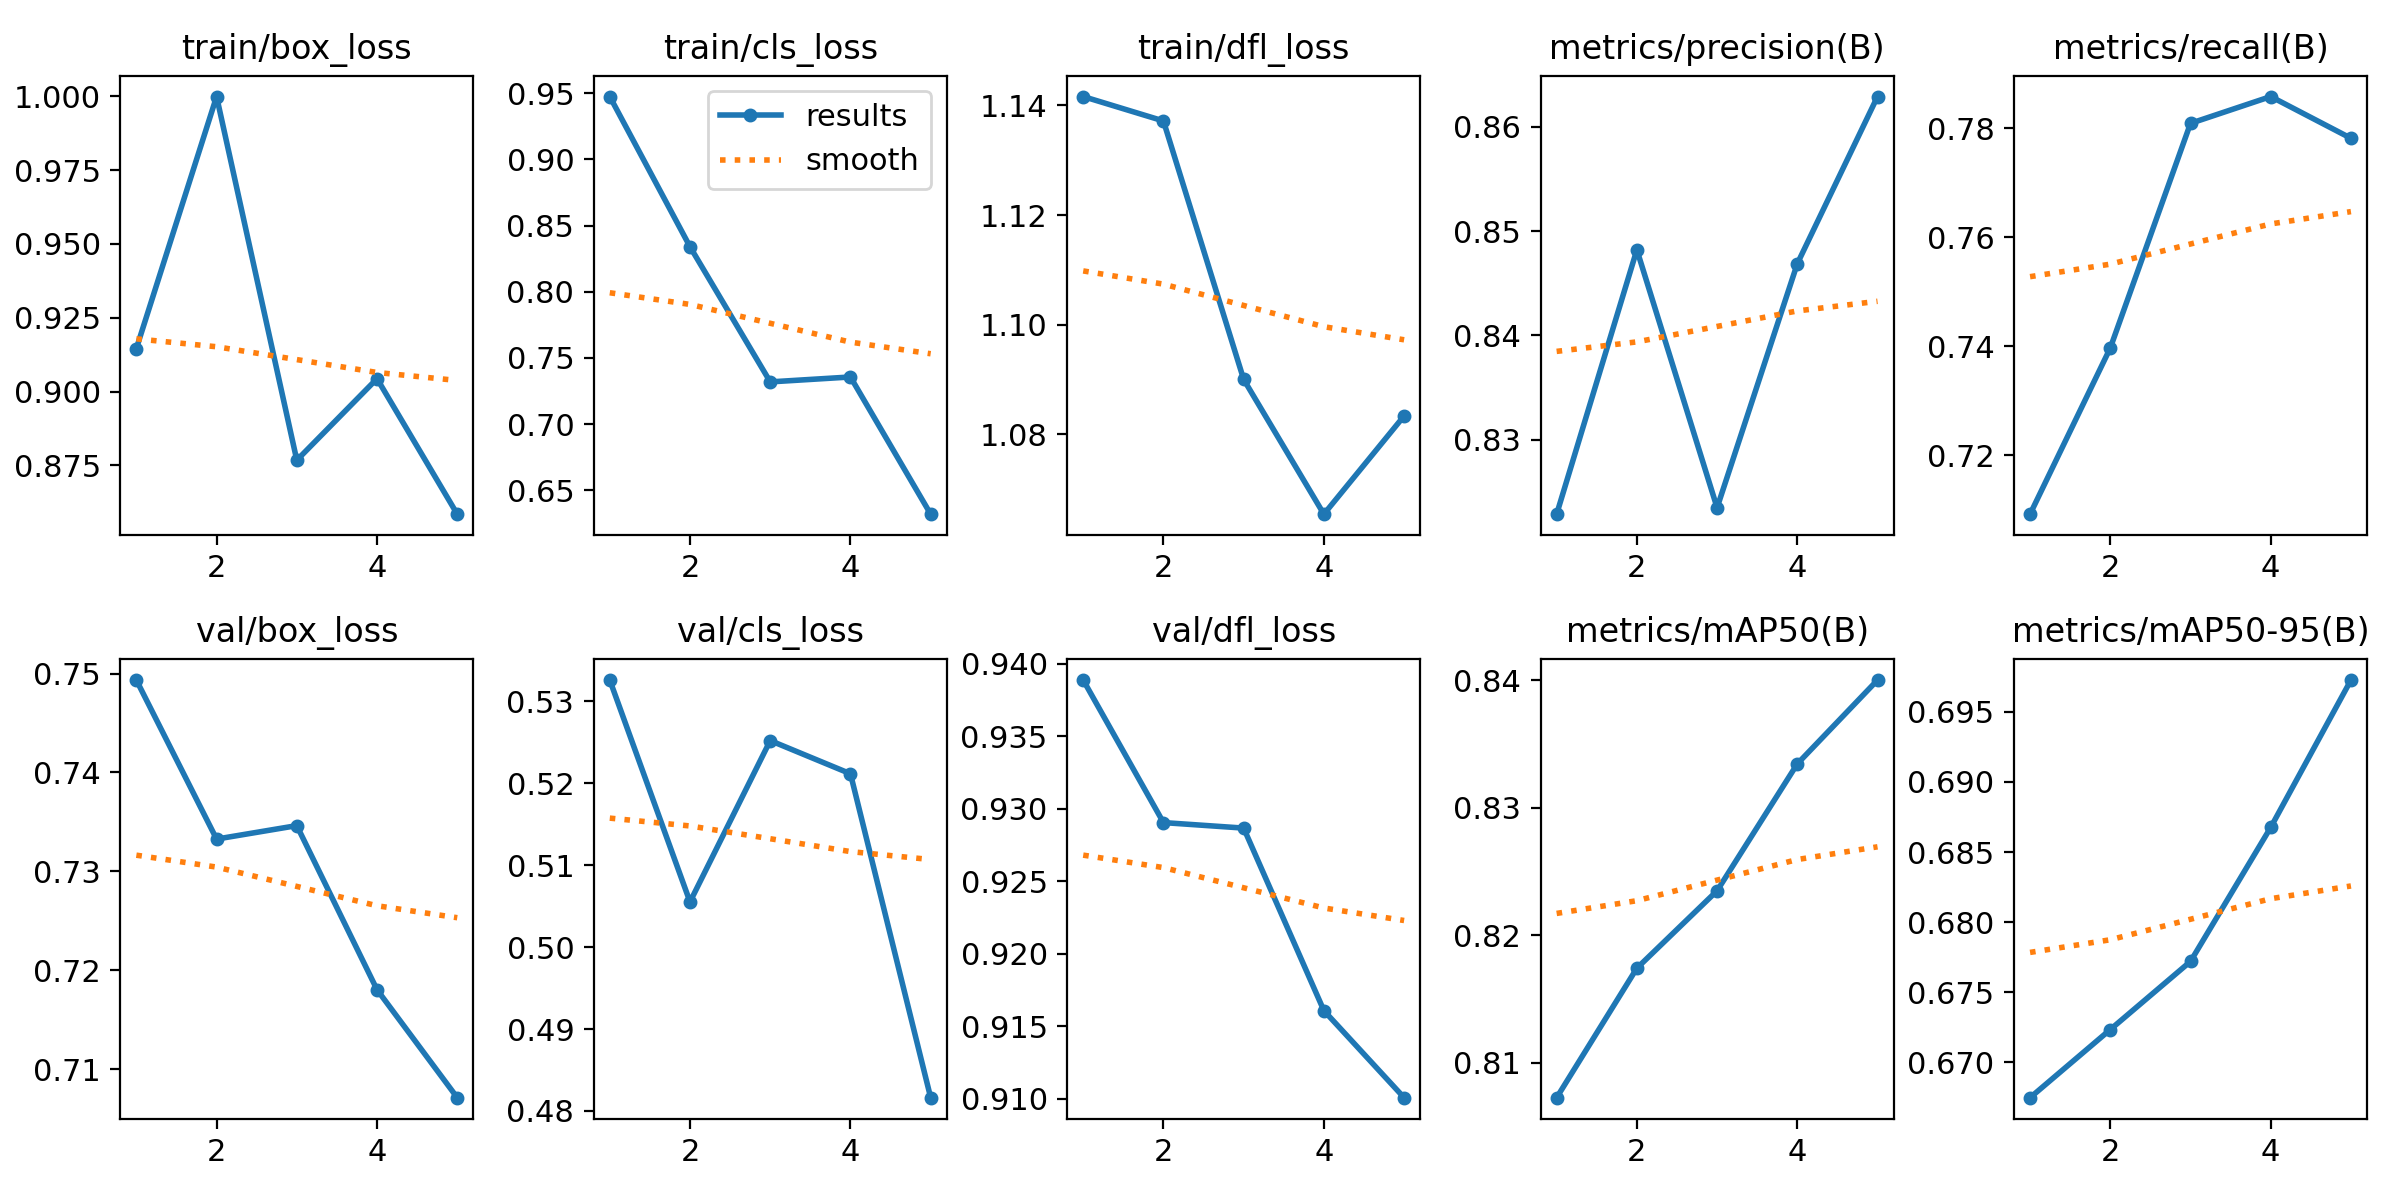

Values plotted in this chart, from the file beside it:
epoch, time, train/box_loss, train/cls_loss, train/dfl_loss, metrics/precision(B), metrics/recall(B), metrics/mAP50(B), metrics/mAP50-95(B), val/box_loss, val/cls_loss, val/dfl_loss, lr/pg0, lr/pg1, lr/pg2
1, 47.76, 0.9146, 0.9475, 1.142, 0.8229, 0.7092, 0.8073, 0.6675, 0.7493, 0.5326, 0.9389, 4.76e-06, 4.76e-06, 4.76e-06
2, 105.8, 0.9999, 0.834, 1.137, 0.8482, 0.7397, 0.8174, 0.6723, 0.7333, 0.5055, 0.9291, 8.58942e-06, 8.58942e-06, 8.58942e-06
3, 162, 0.8768, 0.7319, 1.09, 0.8235, 0.7809, 0.8235, 0.6772, 0.7346, 0.5252, 0.9287, 1.00626e-05, 1.00626e-05, 1.00626e-05
4, 213.9, 0.9044, 0.7356, 1.065, 0.8469, 0.7859, 0.8334, 0.6868, 0.718, 0.5212, 0.9161, 9.17966e-06, 9.17966e-06, 9.17966e-06
5, 273.1, 0.8585, 0.6319, 1.083, 0.8629, 0.7782, 0.84, 0.6973, 0.7071, 0.4816, 0.9101, 5.94048e-06, 5.94048e-06, 5.94048e-06
